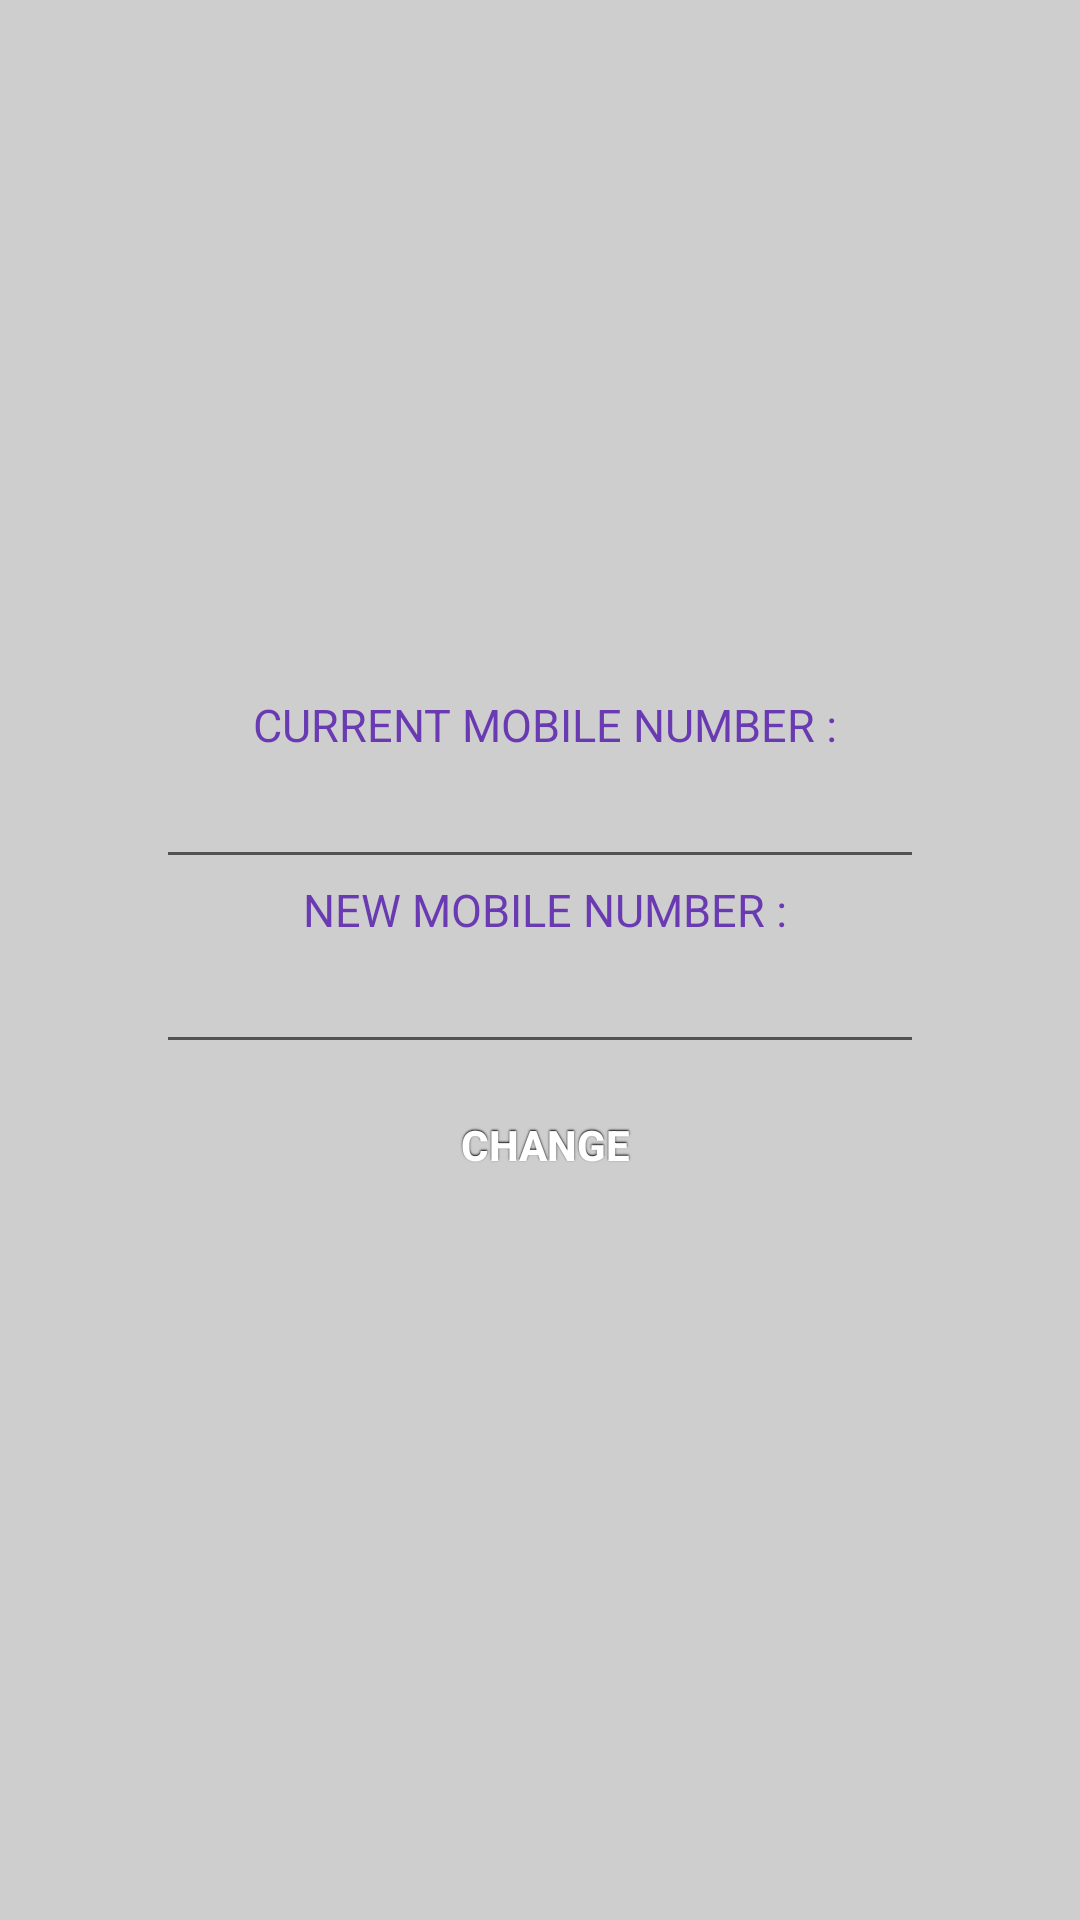

Layout XML and referenced resources for this Android screen:
<!-- AndroidManifest.xml: fallback theme Theme.MaterialComponents.DayNight.NoActionBar -->
<!-- res/layout/cmob.xml -->
<?xml version="1.0" encoding="utf-8"?>
<LinearLayout
  xmlns:android="http://schemas.android.com/apk/res/android"
  android:orientation="vertical"
  android:layout_width="fill_parent"
  android:layout_height="fill_parent" 
  android:gravity="center"
  android:padding="30dip"
  android:background="#cecece" 
>

    <TextView
        android:id="@+id/textView3"
        android:textColor="#6a3ab2"
        android:textSize="15sp"
        android:layout_width="wrap_content" 
        android:layout_height="wrap_content"
        android:text=" CURRENT MOBILE NUMBER :"
         />
    <EditText
        android:id="@+id/oldmob"
        android:layout_width="256dp"
        android:layout_height="wrap_content"
        android:ems="10"
        android:password="true" >

       
    </EditText>
        <TextView
        android:id="@+id/textView4"
        android:textColor="#6a3ab2"
        android:textSize="15sp"
        android:layout_width="wrap_content" 
        android:layout_height="wrap_content"
        android:text=" NEW MOBILE NUMBER :"
         />
<EditText
        android:id="@+id/newmob"
        android:layout_width="256dp"
        android:layout_height="wrap_content"
        android:ems="10"
        android:password="true" >

       
    </EditText>
         <Button
        style="@style/button"
        android:id="@+id/change"
        android:layout_width="fill_parent" android:layout_height="wrap_content"
               android:text="  CHANGE " />

</LinearLayout>
<!-- resources referenced by this layout -->
<resources>
  <style name="button">
  	<item name="android:background">@drawable/button</item>
  	<item name="android:layout_width">fill_parent</item>
   	<item name="android:layout_height">wrap_content</item>
   	<item name="android:textColor">#ffffff</item>
   	<item name="android:gravity">center</item>
   	<item name="android:layout_margin">3dp</item>
   	<item name="android:textStyle">bold</item>
   	<item name="android:shadowColor">#000000</item>
   	<item name="android:shadowDx">0</item>
   	<item name="android:shadowDy">-1</item>
   	<item name="android:shadowRadius">1</item>
  </style>
</resources>
